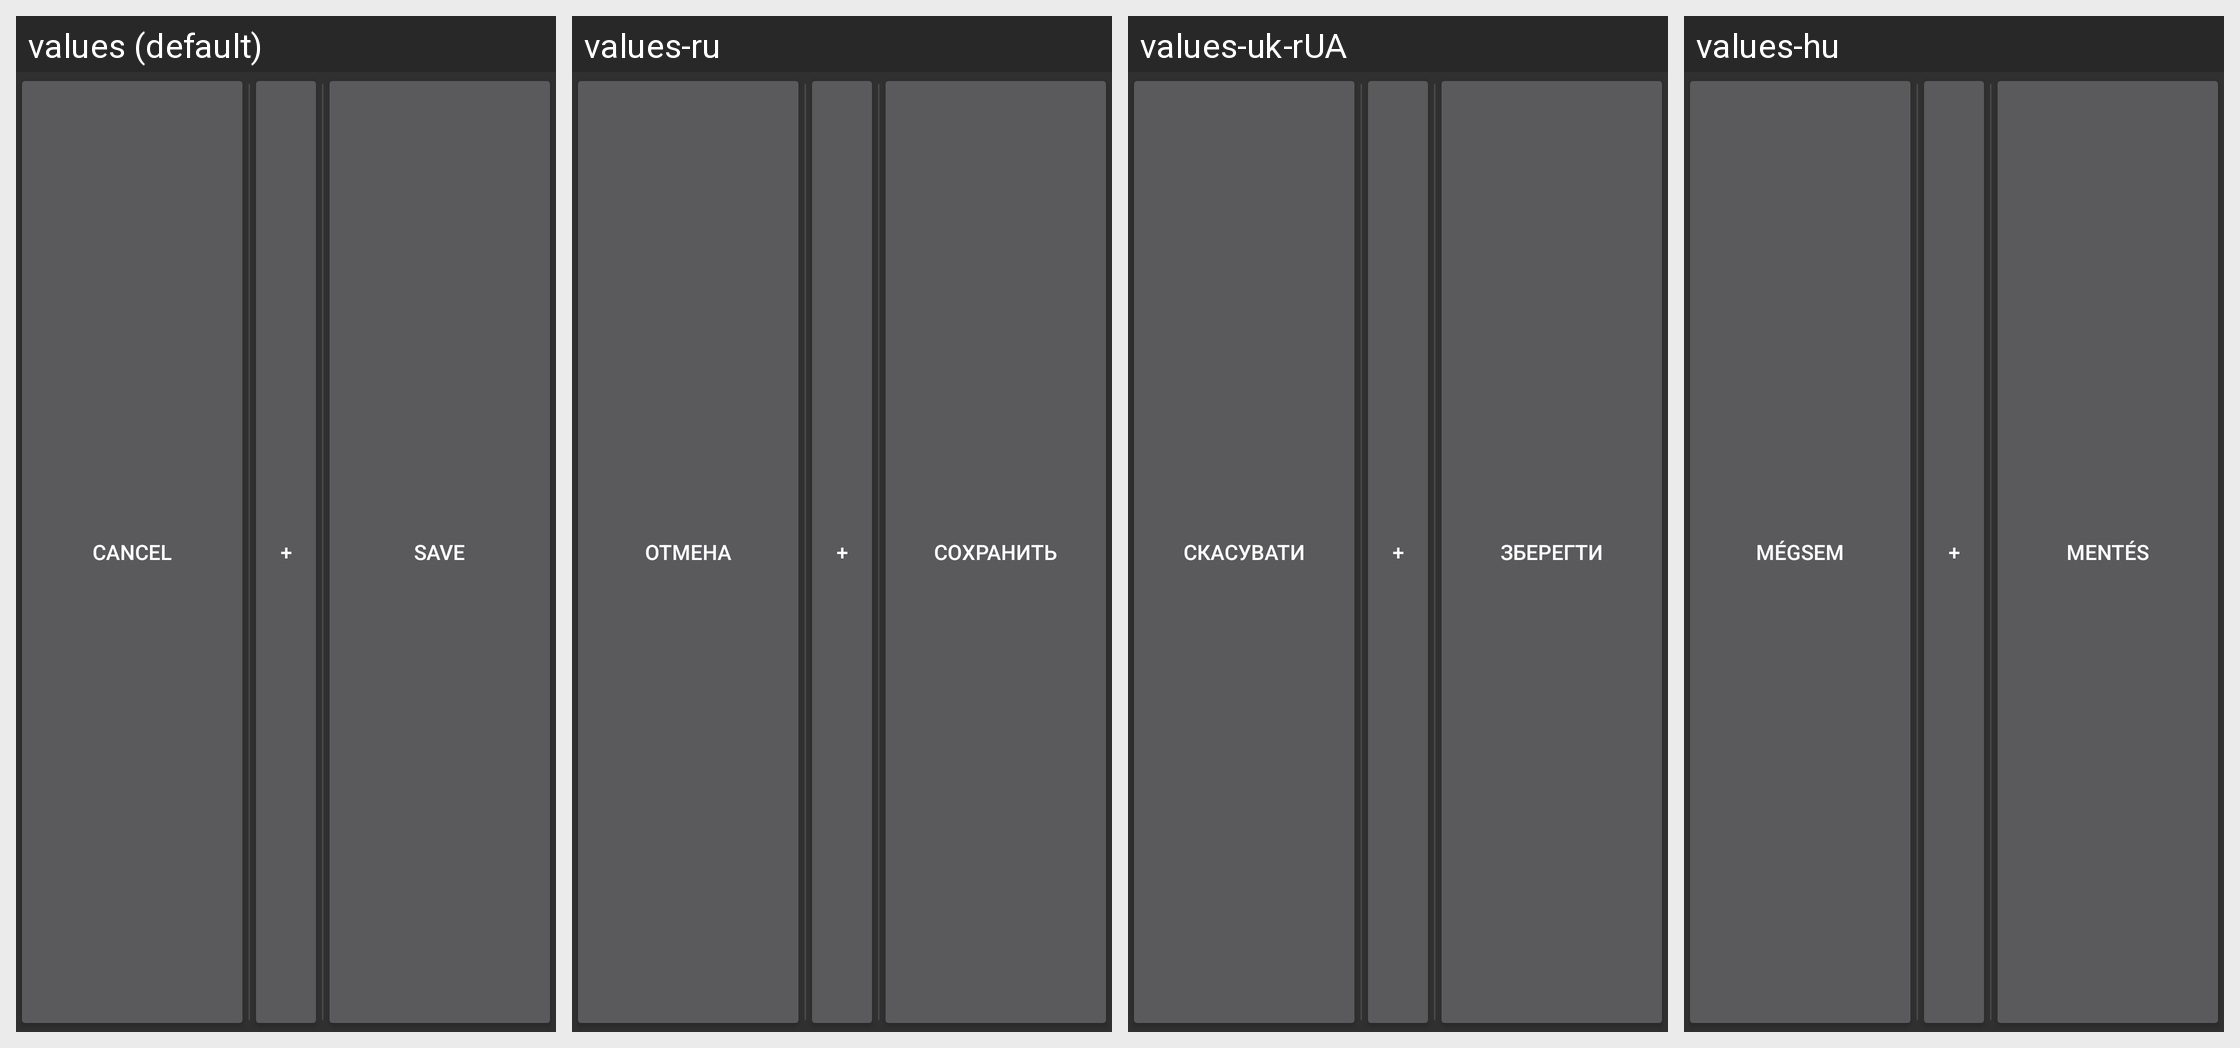

For this localized Android screen grid, give each drawn string resource with its value in every locale shown.
Android screen res/layout/include_edit_buttons2.xml rendered under 4 locales, left to right: values (default), values-ru, values-uk-rUA, values-hu. Device: Nexus 5 (rendered at 1080×1920; each locale shown at half size, 540×960, under a caption strip naming it); theme Theme.Financisto.
Other locales in the repository, not shown: values-ca, values-cs-rCZ, values-da, values-de, values-es, values-fr, values-it, values-ko, values-no-rNB, values-pl, values-pt-rBR, values-pt-rPT, values-ro, values-sk, values-zh-rCN, values-zh-rTW.
Strings drawn on this screen, with the default value and each locale's value (text and hints the layout hard-codes, and strings that could not be matched under every locale, appear in the picture but are not listed):

cancel
  values: Cancel
  values-ru: Отмена
  values-uk-rUA: Скасувати
  values-hu: Mégsem

save
  values: Save
  values-ru: Сохранить
  values-uk-rUA: Зберегти
  values-hu: Mentés
